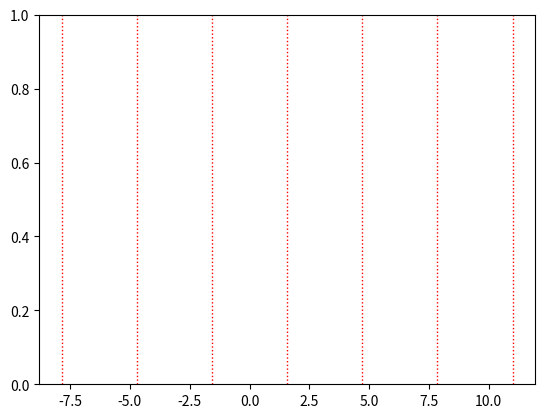
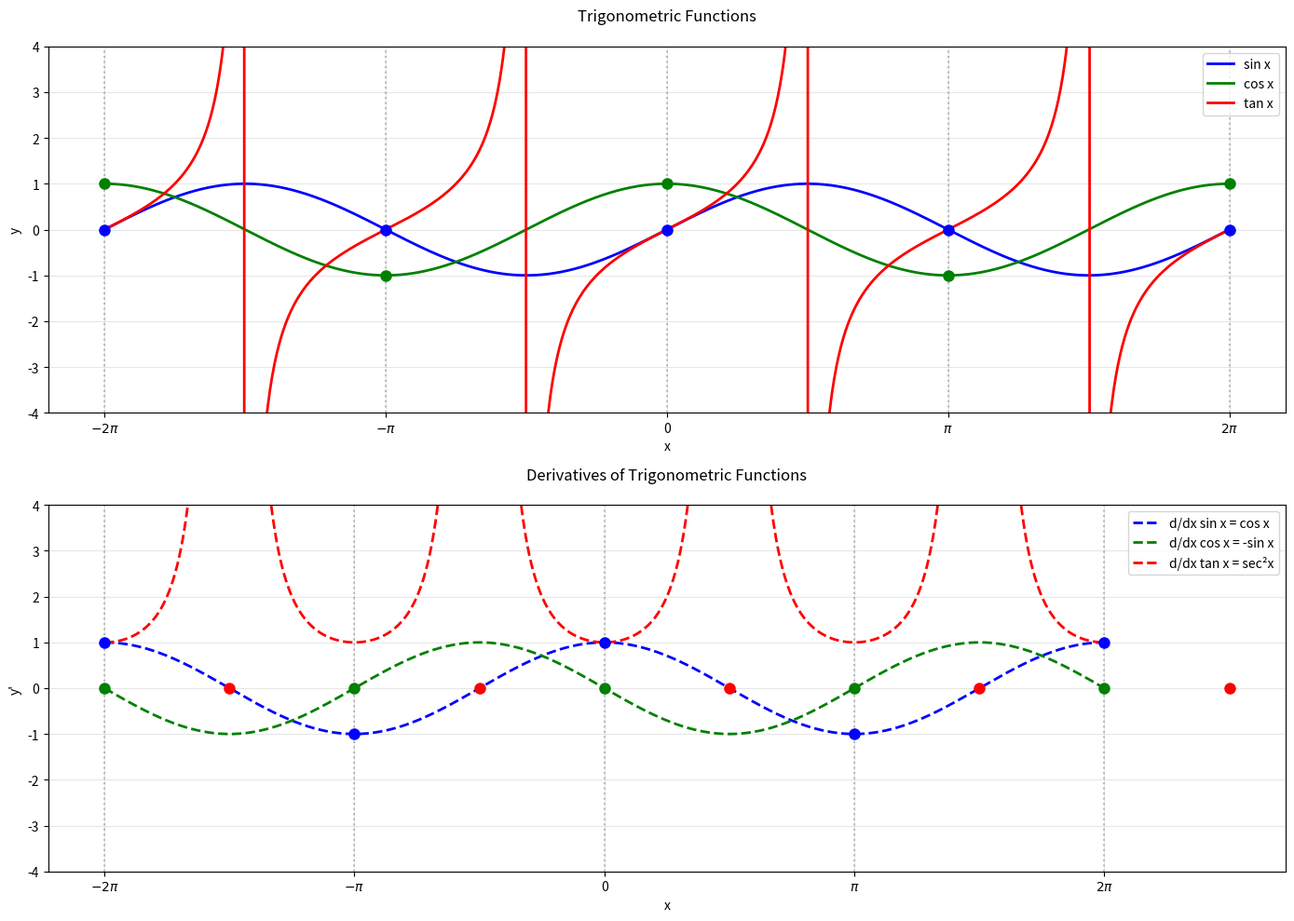

These charts were generated, in order, by the following Python code: (Note: this script raises an exception after producing the figures.)
import matplotlib.pyplot as plt
import numpy as np
from pathlib import Path

# Create x values with wider range and avoid division by zero for tan(x)
x = np.linspace(-2*np.pi, 2*np.pi, 1000)
x_tan = np.linspace(-2*np.pi, 2*np.pi, 1000)
x_tan = x_tan[~np.isclose(np.cos(x_tan), 0, atol=1e-8)]  # Remove points near asymptotes

# Plot asymptotes for tan(x) as red dotted lines
asymptote_positions = np.pi/2 + np.pi * np.arange(-3, 4)  # Positions where cos(x)=0
for pos in asymptote_positions:
    plt.axvline(x=pos, color='red', linestyle=':', linewidth=1)  # red dotted lines

plt.figure(figsize=(14, 10))

# Original functions - Top subplot
plt.subplot(2, 1, 1)
plt.plot(x, np.sin(x), 'b-', linewidth=2, label='sin x')
plt.plot(x, np.cos(x), 'g-', linewidth=2, label='cos x')
plt.plot(x_tan, np.tan(x_tan), 'r-', linewidth=2, label='tan x')

# Highlight key points
for n in range(-2, 3):
    plt.axvline(n*np.pi, color='gray', linestyle=':', alpha=0.5)
    plt.plot(n*np.pi, np.sin(n*np.pi), 'bo', markersize=8)
    plt.plot(n*np.pi, np.cos(n*np.pi), 'go', markersize=8)
    
plt.ylim(-4, 4)
plt.title('Trigonometric Functions', pad=20)
plt.xlabel('x')
plt.ylabel('y')
plt.xticks([-2*np.pi, -np.pi, 0, np.pi, 2*np.pi],
           [r'$-2\pi$', r'$-\pi$', '0', r'$\pi$', r'$2\pi$'])
plt.grid(True, alpha=0.3)
plt.legend(loc='upper right')

# Their derivatives - Bottom subplot
plt.subplot(2, 1, 2)
plt.plot(x, np.cos(x), 'b--', linewidth=2, label="d/dx sin x = cos x")
plt.plot(x, -np.sin(x), 'g--', linewidth=2, label="d/dx cos x = -sin x") 
plt.plot(x_tan, 1/np.cos(x_tan)**2, 'r--', linewidth=2, label="d/dx tan x = sec²x")

# Highlight key points and zeros
for n in range(-2, 3):
    plt.axvline(n*np.pi, color='gray', linestyle=':', alpha=0.5)
    plt.plot(n*np.pi, np.cos(n*np.pi), 'bo', markersize=8)
    plt.plot(n*np.pi, -np.sin(n*np.pi), 'go', markersize=8)
    plt.plot((n+0.5)*np.pi, 0, 'ro', markersize=8)  # tan derivative zeros
    
plt.ylim(-4, 4)
plt.title('Derivatives of Trigonometric Functions', pad=20)
plt.xlabel('x')
plt.ylabel("y'")
plt.xticks([-2*np.pi, -np.pi, 0, np.pi, 2*np.pi],
           [r'$-2\pi$', r'$-\pi$', '0', r'$\pi$', r'$2\pi$'])
plt.grid(True, alpha=0.3)
plt.legend(loc='upper right')

plt.tight_layout()

# Save the image
output_path = Path(__file__).parent.parent / "trig_funcs_and_derivs.png"
plt.savefig(output_path, dpi=300, bbox_inches='tight')
plt.close()
